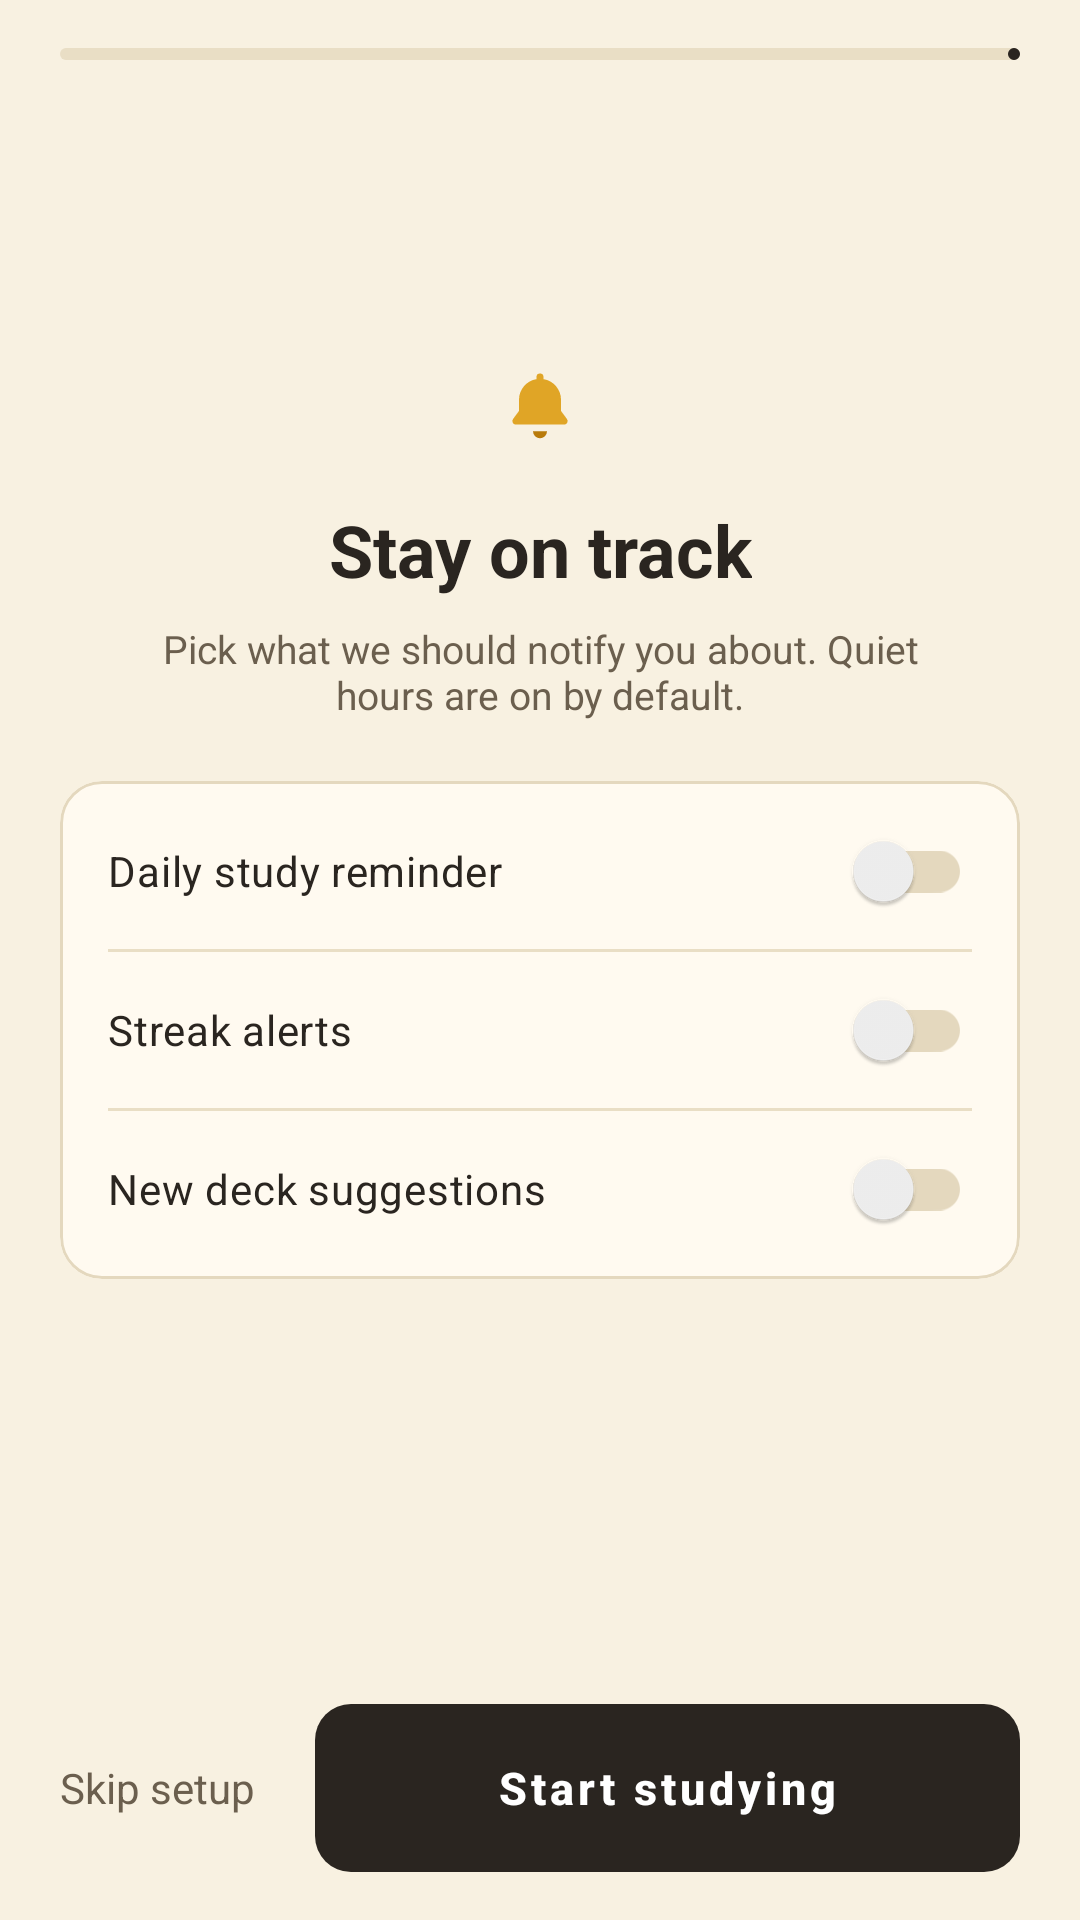

Produce the Android XML layout that renders to this screen, including the resource entries it uses.
<!-- AndroidManifest.xml: application theme Theme.UEPflip_flashcard -->
<!-- res/layout/fragment_setup_notifications.xml -->
<?xml version="1.0" encoding="utf-8"?>
<LinearLayout xmlns:android="http://schemas.android.com/apk/res/android"
    xmlns:app="http://schemas.android.com/apk/res-auto"
    android:layout_width="match_parent" android:layout_height="match_parent" android:background="@color/bg"
    android:orientation="vertical" android:paddingHorizontal="20dp" android:paddingTop="16dp" android:paddingBottom="16dp">

    <com.google.android.material.progressindicator.LinearProgressIndicator android:id="@+id/setup_progress"
        android:layout_width="match_parent" android:layout_height="wrap_content" android:progress="100"
        app:trackThickness="4dp" app:trackCornerRadius="2dp" app:indicatorColor="@color/ink" app:trackColor="@color/track"/>

    <ScrollView android:layout_width="match_parent" android:layout_height="0dp" android:layout_weight="1" android:fillViewport="true" android:scrollbars="none">
        <LinearLayout android:layout_width="match_parent" android:layout_height="match_parent" android:gravity="center_horizontal" android:orientation="vertical">
            <Space android:layout_width="match_parent" android:layout_height="0dp" android:layout_weight="1"/>
            <ImageView android:layout_width="28dp" android:layout_height="28dp" android:src="@drawable/ic_setup_bell" android:contentDescription="@null"/>
            <TextView style="@style/UF.Title" android:layout_width="wrap_content" android:layout_height="wrap_content" android:layout_marginTop="18dp" android:gravity="center" android:text="@string/setup_notifications_title"/>
            <TextView style="@style/UF.Muted" android:layout_width="match_parent" android:layout_height="wrap_content" android:layout_marginTop="8dp" android:gravity="center" android:paddingHorizontal="24dp" android:text="@string/setup_notifications_subtitle"/>
            <com.google.android.material.card.MaterialCardView style="@style/UF.Card" android:layout_width="match_parent" android:layout_height="wrap_content" android:layout_marginTop="20dp" android:layout_marginBottom="0dp">
                <LinearLayout android:layout_width="match_parent" android:layout_height="wrap_content" android:orientation="vertical" android:paddingVertical="4dp">
                    <androidx.appcompat.widget.SwitchCompat android:id="@+id/sw_daily" android:layout_width="match_parent" android:layout_height="wrap_content"
                        android:minHeight="52dp" android:paddingHorizontal="16dp" android:text="@string/setup_notif_daily" android:textColor="@color/ink" android:textSize="14sp"
                        app:thumbTint="@color/switch_thumb" app:trackTint="@color/switch_track"/>
                    <View android:layout_width="match_parent" android:layout_height="1dp" android:layout_marginHorizontal="16dp" android:background="@color/track"/>
                    <androidx.appcompat.widget.SwitchCompat android:id="@+id/sw_streak" android:layout_width="match_parent" android:layout_height="wrap_content"
                        android:minHeight="52dp" android:paddingHorizontal="16dp" android:text="@string/setup_notif_streak" android:textColor="@color/ink" android:textSize="14sp"
                        app:thumbTint="@color/switch_thumb" app:trackTint="@color/switch_track"/>
                    <View android:layout_width="match_parent" android:layout_height="1dp" android:layout_marginHorizontal="16dp" android:background="@color/track"/>
                    <androidx.appcompat.widget.SwitchCompat android:id="@+id/sw_suggestions" android:layout_width="match_parent" android:layout_height="wrap_content"
                        android:minHeight="52dp" android:paddingHorizontal="16dp" android:text="@string/setup_notif_suggestions" android:textColor="@color/ink" android:textSize="14sp"
                        app:thumbTint="@color/switch_thumb" app:trackTint="@color/switch_track"/>
                </LinearLayout>
            </com.google.android.material.card.MaterialCardView>
            <Space android:layout_width="match_parent" android:layout_height="0dp" android:layout_weight="1.4"/>
        </LinearLayout>
    </ScrollView>

    <LinearLayout android:layout_width="match_parent" android:layout_height="wrap_content" android:gravity="center_vertical" android:orientation="horizontal">
        <TextView android:id="@+id/btn_skip_setup" android:layout_width="wrap_content" android:layout_height="48dp" android:gravity="center_vertical"
            android:clickable="true" android:focusable="true" android:paddingEnd="20dp" android:text="@string/setup_skip"
            android:textColor="@color/mute" android:textSize="14sp"/>
        <com.google.android.material.button.MaterialButton android:id="@+id/btn_continue" style="@style/UF.Button"
            android:layout_width="0dp" android:layout_height="56dp" android:layout_weight="1" android:text="@string/setup_start_studying"
            android:textSize="15sp" android:textStyle="bold"/>
    </LinearLayout>
</LinearLayout>
<!-- resources referenced by this layout -->
<resources>
  <color name="bg">#F8F1E1</color>
  <color name="ink">#2A2520</color>
  <color name="mute">#6B5F4E</color>
  <color name="track">#E9DEC5</color>
  <!-- drawable ic_setup_bell (drawable) -->
  <?xml version="1.0" encoding="utf-8"?>
  <vector xmlns:android="http://schemas.android.com/apk/res/android"
      android:width="28dp" android:height="28dp" android:viewportWidth="24" android:viewportHeight="24">
      <path android:fillColor="#E0A526" android:pathData="M12,3a1,1 0 0,1 1,1v0.6A6,6 0 0,1 18,10.5v3.2l1.7,2.3a1,1 0 0,1 -0.8,1.6H5.1a1,1 0 0,1 -0.8,-1.6L6,13.7v-3.2A6,6 0 0,1 11,4.6V4a1,1 0 0,1 1,-1z"/>
      <path android:fillColor="#B97B0A" android:pathData="M10,19.5a2,2 0 0,0 4,0z"/>
  </vector>
  <string name="setup_notif_daily">Daily study reminder</string>
  <string name="setup_notif_streak">Streak alerts</string>
  <string name="setup_notif_suggestions">New deck suggestions</string>
  <string name="setup_notifications_subtitle">Pick what we should notify you about. Quiet hours are on by default.</string>
  <string name="setup_notifications_title">Stay on track</string>
  <string name="setup_skip">Skip setup</string>
  <string name="setup_start_studying">Start studying</string>
  <style name="UF.Button" parent="Widget.MaterialComponents.Button">
          <item name="backgroundTint">@color/accent</item><item name="cornerRadius">12dp</item>
          <item name="android:textColor">@color/white</item><item name="android:textAllCaps">false</item>
          <item name="android:minHeight">48dp</item>
          <item name="android:stateListAnimator">@null</item><item name="android:elevation">0dp</item><item name="android:insetTop">0dp</item><item name="android:insetBottom">0dp</item>
      </style>
  <style name="UF.Card" parent="Widget.MaterialComponents.CardView">
          <item name="cardBackgroundColor">@color/card</item><item name="cardCornerRadius">14dp</item><item name="cardElevation">0dp</item>
          <item name="strokeColor">@color/line</item><item name="strokeWidth">1dp</item>
      </style>
  <style name="UF.Muted" parent=""><item name="android:textSize">13sp</item><item name="android:textColor">@color/mute</item></style>
  <style name="UF.Title" parent=""><item name="android:textSize">24sp</item><item name="android:textStyle">bold</item><item name="android:textColor">@color/ink</item></style>
  <style name="Theme.UEPflip_flashcard" parent="Base.Theme.UEPflip_flashcard" />
  <color name="accent">#2A2520</color>
  <color name="white">#FFFFFF</color>
  <color name="card">#FFFAF0</color>
  <color name="line">#E4D8BE</color>
  <style name="Base.Theme.UEPflip_flashcard" parent="Theme.Material3.Light.NoActionBar">
          <item name="colorPrimary">@color/accent</item>
          <item name="colorOnPrimary">@color/white</item>
          <item name="colorSurface">@color/card</item>
          <item name="colorOnSurface">@color/ink</item>
          <item name="colorOnSurfaceVariant">@color/mute</item>
          <item name="colorOutline">@color/line</item>
          <item name="android:windowBackground">@color/bg</item>
          <item name="android:statusBarColor">@color/bg</item>
          <item name="android:windowLightStatusBar">true</item>
      </style>
</resources>
